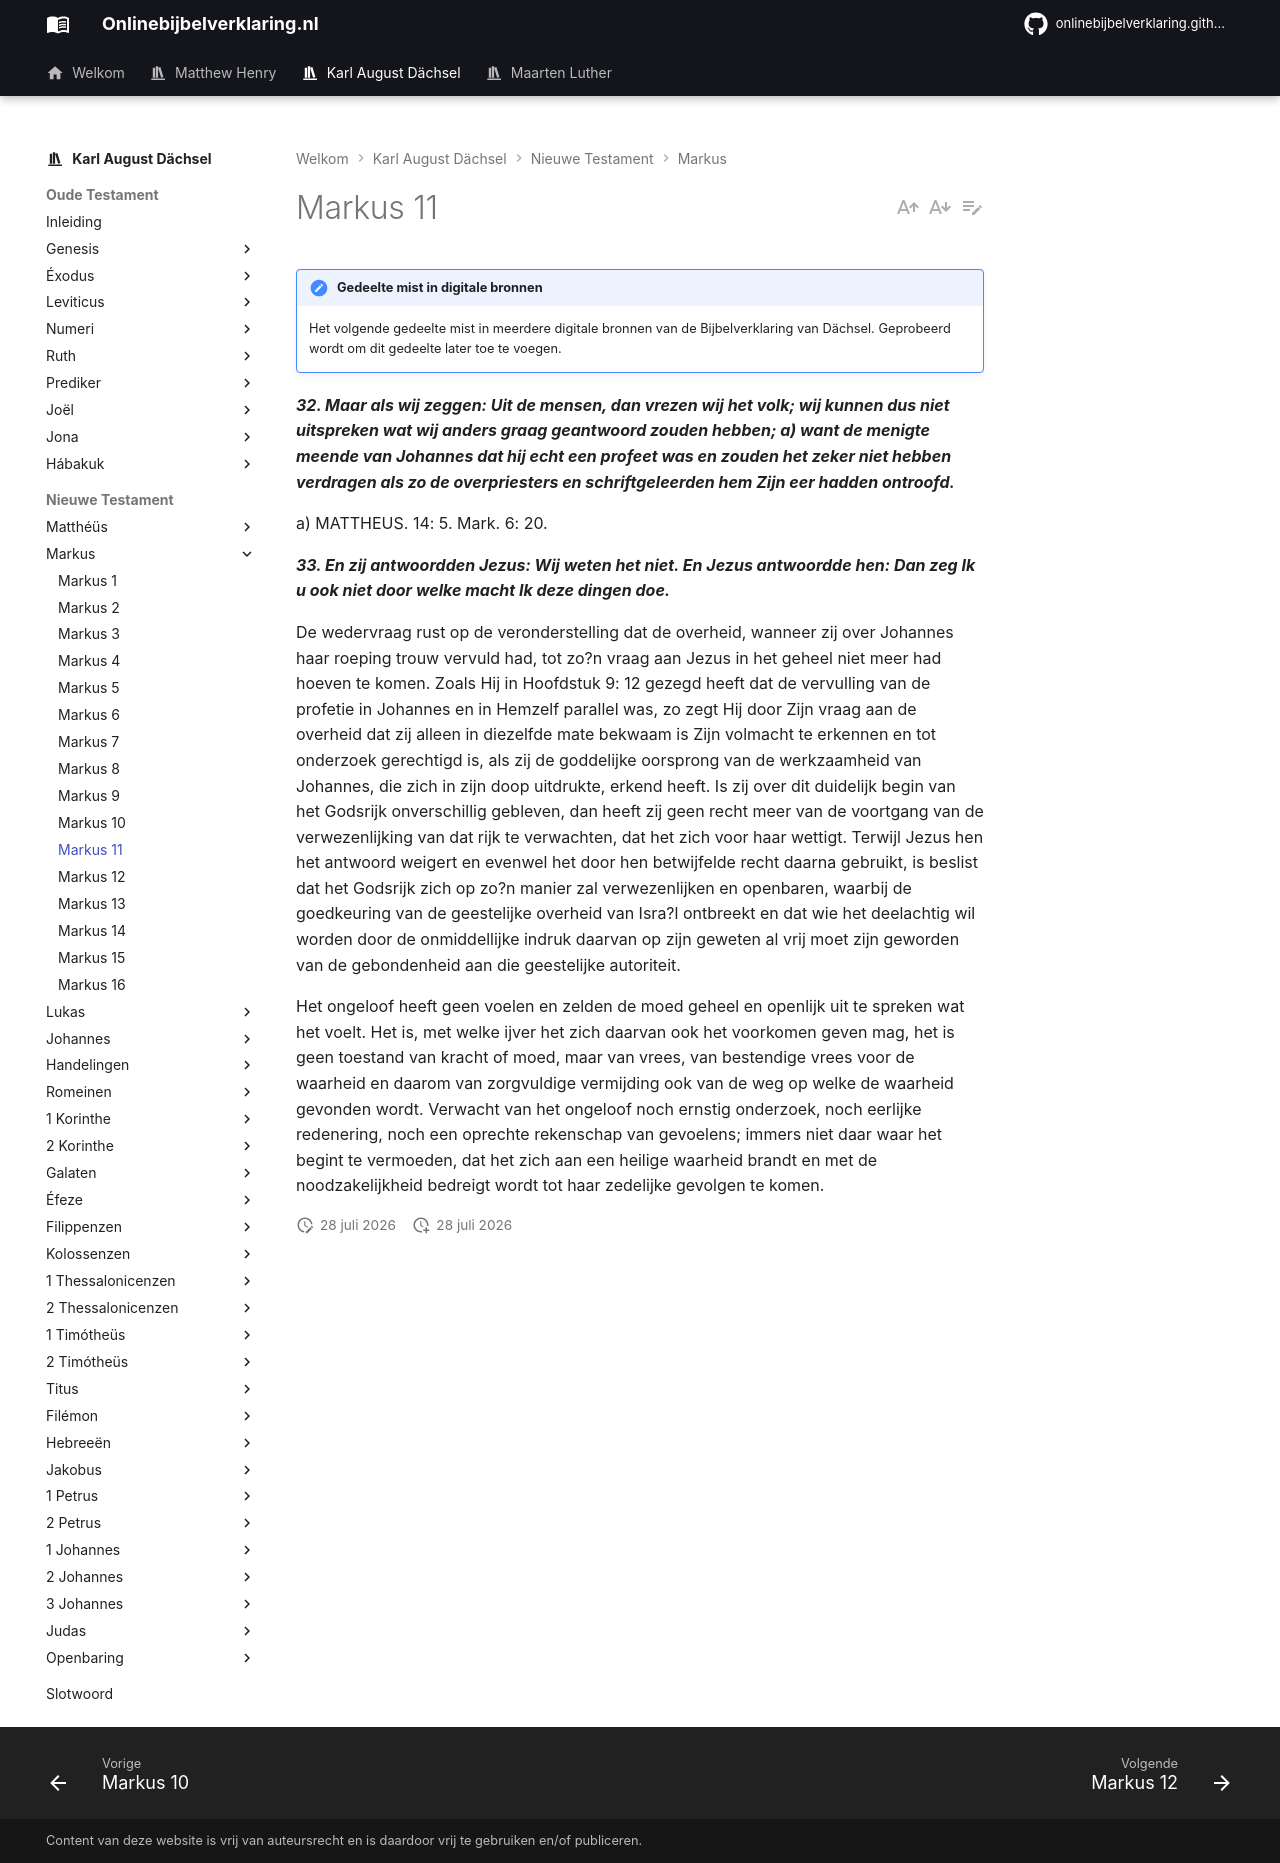

repository: onlinebijbelverklaring/dev-preview · page: karlaugustdachsel/Markus/Markus11/index.html · generator: mkdocs

!!! note "Gedeelte mist in digitale bronnen"

    Het volgende gedeelte mist in meerdere digitale bronnen van de Bijbelverklaring van Dächsel. Geprobeerd wordt om dit gedeelte later toe te voegen.


***32.  Maar als wij zeggen: Uit de mensen, dan vrezen wij het volk; wij kunnen dus niet uitspreken wat wij anders graag geantwoord zouden hebben; a) want de menigte meende van Johannes dat hij echt een profeet was en zouden het zeker niet hebben verdragen als zo de overpriesters en schriftgeleerden hem Zijn eer hadden ontroofd.***

a) MATTHEUS. 14: 5. Mark. 6: 20.

***33. En zij antwoordden Jezus: Wij weten het niet. En Jezus antwoordde hen: Dan zeg Ik u ook niet door welke macht Ik deze dingen doe.***

De wedervraag rust op de veronderstelling dat de overheid, wanneer zij over Johannes haar roeping trouw vervuld had, tot zo?n vraag aan Jezus in het geheel niet meer had hoeven te komen. Zoals Hij in Hoofdstuk 9: 12 gezegd heeft dat de vervulling van de profetie in Johannes en in Hemzelf parallel was, zo zegt Hij door Zijn vraag aan de overheid dat zij alleen in diezelfde mate bekwaam is Zijn volmacht te erkennen en tot onderzoek gerechtigd is, als zij de goddelijke oorsprong van de werkzaamheid van Johannes, die zich in zijn doop uitdrukte, erkend heeft. Is zij over dit duidelijk begin van het Godsrijk onverschillig gebleven, dan heeft zij geen recht meer van de voortgang van de verwezenlijking van dat rijk te verwachten, dat het zich voor haar wettigt. Terwijl Jezus hen het antwoord weigert en evenwel het door hen betwijfelde recht daarna gebruikt, is beslist dat het Godsrijk zich op zo?n manier zal verwezenlijken en openbaren, waarbij de goedkeuring van de geestelijke overheid van Isra?l ontbreekt en dat wie het deelachtig wil worden door de onmiddellijke indruk daarvan op zijn geweten al vrij moet zijn geworden van de gebondenheid aan die geestelijke autoriteit.

Het ongeloof heeft geen voelen en zelden de moed geheel en openlijk uit te spreken wat het voelt. Het is, met welke ijver het zich daarvan ook het voorkomen geven mag, het is geen toestand van kracht of moed, maar van vrees, van bestendige vrees voor de waarheid en daarom van zorgvuldige vermijding ook van de weg op welke de waarheid gevonden wordt. Verwacht van het ongeloof noch ernstig onderzoek, noch eerlijke redenering, noch een oprechte rekenschap van gevoelens; immers niet daar waar het begint te vermoeden, dat het zich aan een heilige waarheid brandt en met de noodzakelijkheid bedreigt wordt tot haar zedelijke gevolgen te komen.
